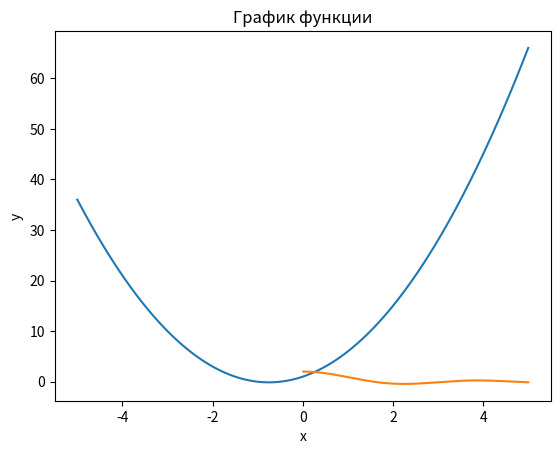

The matplotlib source for this figure:
import math
from abc import ABC, abstractmethod

import numpy as np
from matplotlib import pyplot as plt


class Equation(ABC):
    @abstractmethod
    def value(self, x):
        pass

    @abstractmethod
    def derivative(self, x):
        pass


class QuadraticEquation(Equation):
    def __init__(self, a, b, c):
        self.a = a
        self.b = b
        self.c = c

    def value(self, x):
        return self.a * x ** 2 + self.b * x + self.c

    def derivative(self, x):
        return 2 * self.a * x + self.b


class SinEquation(Equation):
    def __init__(self, a):
        self.a = a

    def value(self, x):
        return math.sin(self.a * x) / x

    def derivative(self, x):
        return (self.a * x * math.cos(self.a * x) - math.sin(self.a * x)) / x ** 2


def plot_equation(equation, x1, x2, num_points=1000):
    x_values = np.linspace(x1, x2, num_points)
    y_values = [equation.value(x) for x in x_values]

    plt.plot(x_values, y_values)
    plt.xlabel('x')
    plt.ylabel('y')
    plt.title('График функции')
    plt.grid()
    plt.show()


quadratic_eq = QuadraticEquation(2, 3, 1)
plot_equation(quadratic_eq, -5, 5)

sine_over_x_eq = SinEquation(2)
plot_equation(sine_over_x_eq, 0.01, 5)
